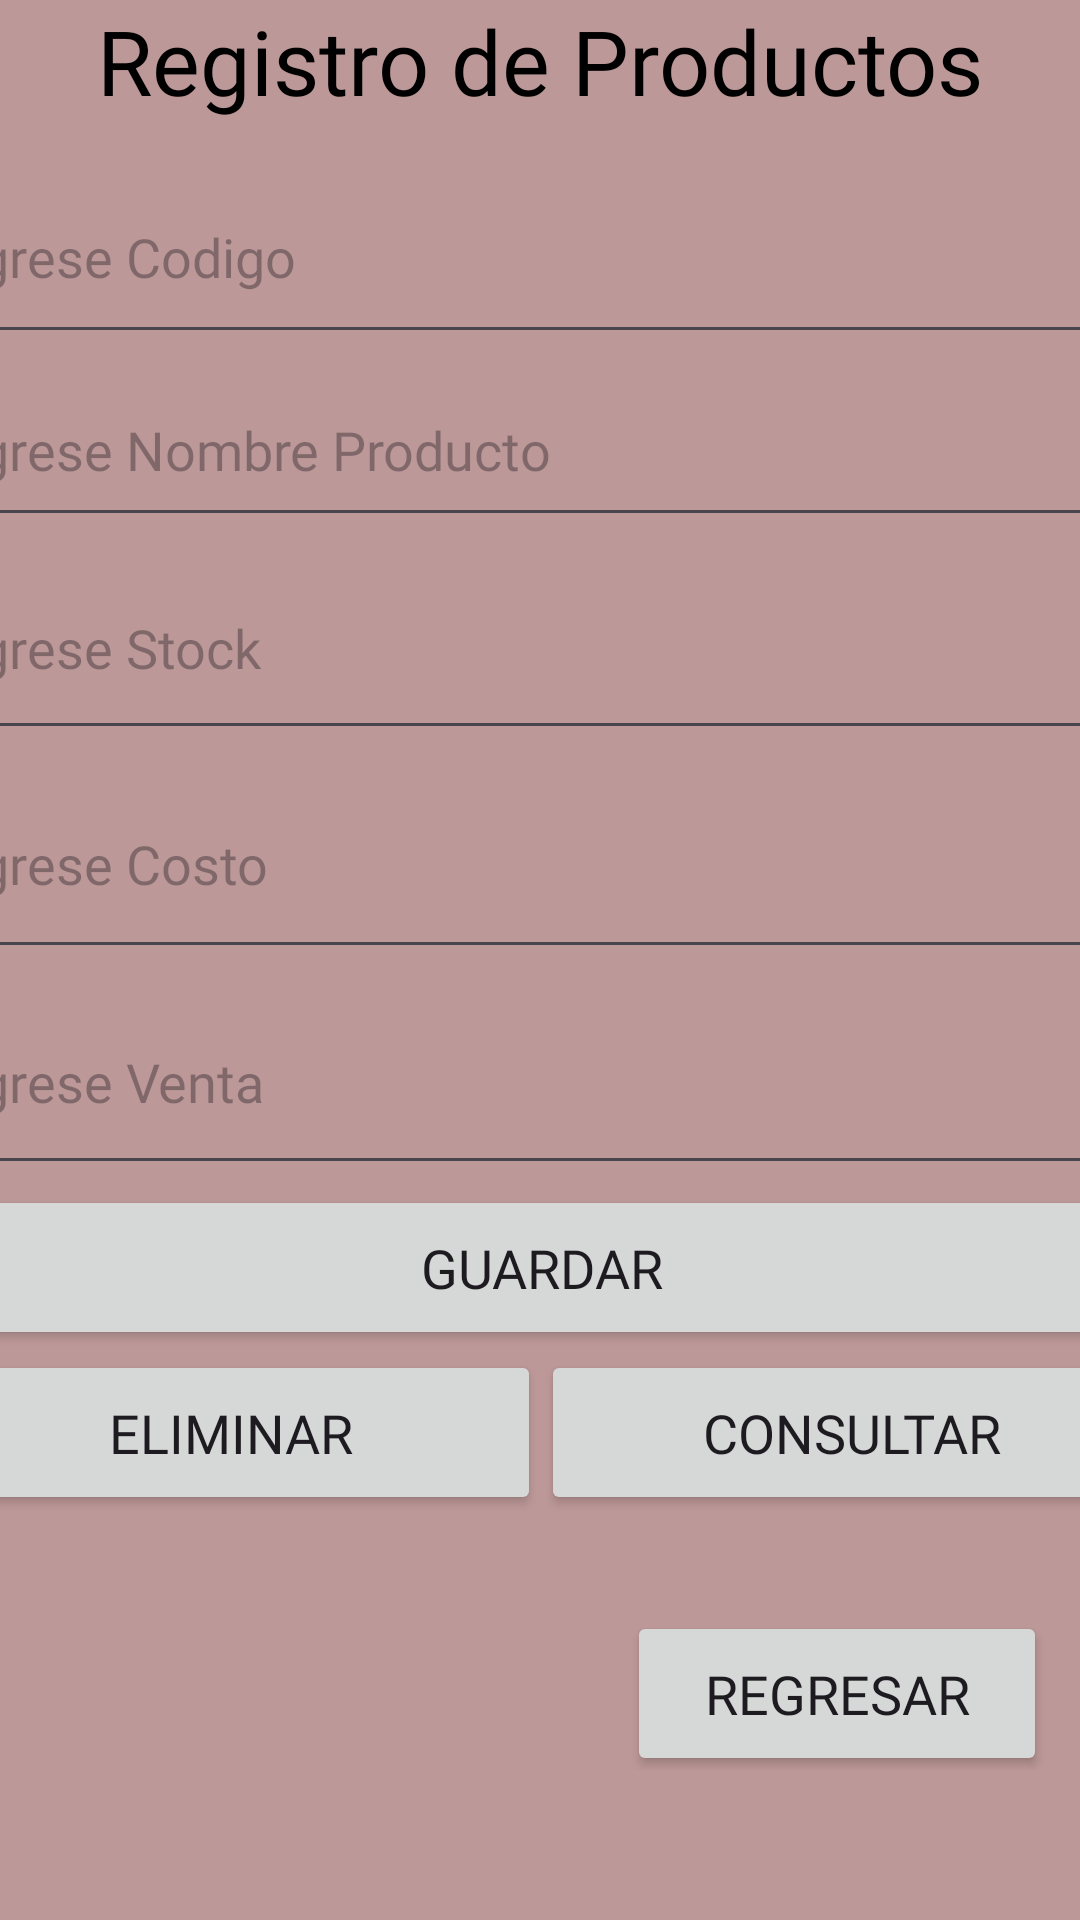

This screen was rendered from an Android layout file. Write that file and the resources it references.
<!-- AndroidManifest.xml: application theme Theme.FirebaseDatabaseProject -->
<!-- res/layout/registroproductos.xml -->
<?xml version="1.0" encoding="utf-8"?>
<androidx.constraintlayout.widget.ConstraintLayout xmlns:android="http://schemas.android.com/apk/res/android"
    xmlns:app="http://schemas.android.com/apk/res-auto"
    xmlns:tools="http://schemas.android.com/tools"
    android:layout_width="match_parent"
    android:layout_height="match_parent"
    android:background="#BD9898">

    <TextView
        android:id="@+id/textView9"
        android:layout_width="match_parent"
        android:layout_height="wrap_content"
        android:fontFamily="@font/almendra_bold_italic"
        android:gravity="center"
        android:text="Registro de Productos"
        android:textColor="#000000"
        android:textSize="30sp"
        tools:ignore="MissingConstraints" />

    <LinearLayout
        android:id="@+id/linearLayout2"
        android:layout_width="413dp"
        android:layout_height="733dp"
        android:orientation="vertical"
        app:layout_constraintEnd_toEndOf="parent"
        app:layout_constraintStart_toStartOf="parent"
        app:layout_constraintTop_toTopOf="parent">

        <EditText
            android:id="@+id/etCodigo"
            android:layout_width="match_parent"
            android:layout_height="68dp"
            android:layout_marginTop="50dp"
            android:ems="19"
            android:fontFamily="@font/aladin"
            android:hint="Ingrese Codigo"
            android:inputType="number"
            android:textColor="#2E0909"
            android:textColorHighlight="#2E0909"
            android:textColorLink="#2E0909" />

        <EditText
            android:id="@+id/etNombreProducto"
            android:layout_width="match_parent"
            android:layout_height="61dp"
            android:ems="10"
            android:fontFamily="@font/almendra_bold_italic"
            android:hint="Ingrese Nombre Producto"
            android:inputType="text"
            android:textColor="#2E0909"
            android:textColorHighlight="#2E0909"
            android:textColorLink="#2E0909" />

        <EditText
            android:id="@+id/etStock"
            android:layout_width="match_parent"
            android:layout_height="71dp"
            android:ems="10"
            android:fontFamily="@font/aladin"
            android:hint="Ingrese Stock"
            android:inputType="number"
            android:textColor="#2E0909"
            android:textColorHighlight="#2E0909"
            android:textColorLink="#2E0909" />

        <EditText
            android:id="@+id/etPrecioCosto"
            android:layout_width="match_parent"
            android:layout_height="73dp"
            android:ems="10"
            android:fontFamily="@font/aladin"
            android:hint="Ingrese Costo"
            android:inputType="numberDecimal"
            android:textColor="#2E0909"
            android:textColorHighlight="#2E0909"
            android:textColorLink="#2E0909" />

        <EditText
            android:id="@+id/etPrecioVenta"
            android:layout_width="match_parent"
            android:layout_height="72dp"
            android:ems="10"
            android:fontFamily="@font/aladin"
            android:hint="Ingrese Venta"
            android:inputType="numberDecimal"
            android:textColor="#2E0909"
            android:textColorHighlight="#2E0909"
            android:textColorLink="#2E0909" />

        <LinearLayout
            android:layout_width="match_parent"
            android:layout_height="wrap_content"
            android:orientation="horizontal">

            <Button
                android:id="@+id/btnAlmacenar"
                android:layout_width="160dp"
                android:layout_height="55dp"
                android:layout_weight="1"
                android:fontFamily="@font/almendra_bold_italic"
                android:text="Guardar"
                android:textSize="18sp"
                app:icon="@android:drawable/ic_menu_save" />
        </LinearLayout>

        <LinearLayout
            android:layout_width="match_parent"
            android:layout_height="59dp"
            android:orientation="horizontal">

            <Button
                android:id="@+id/btnEliminarProducto"
                android:layout_width="160dp"
                android:layout_height="55dp"
                android:layout_weight="1"
                android:fontFamily="@font/almendra_bold_italic"
                android:text="Eliminar"
                android:textSize="18sp"
                app:icon="@android:drawable/ic_menu_delete" />

            <Button
                android:id="@+id/btnConsultarProducto"
                android:layout_width="160dp"
                android:layout_height="55dp"
                android:layout_weight="1"
                android:fontFamily="@font/almendra_bold_italic"
                android:text="Consultar"
                android:textSize="18sp"
                app:icon="@android:drawable/ic_menu_search" />

        </LinearLayout>

    </LinearLayout>


    <LinearLayout
        android:layout_width="167dp"
        android:layout_height="53dp"
        android:layout_marginStart="225dp"
        android:layout_marginBottom="50dp"
        android:orientation="horizontal"
        app:layout_constraintBottom_toBottomOf="parent"
        app:layout_constraintEnd_toEndOf="parent"
        app:layout_constraintStart_toStartOf="parent">

        <Button
            android:id="@+id/btnRegresar"
            android:layout_width="140dp"
            android:layout_height="55dp"
            android:layout_marginBottom="100dp"
            android:fontFamily="@font/almendra_bold_italic"
            android:text="Regresar"
            android:textSize="18sp"
            app:layout_constraintTop_toBottomOf="@+id/etPrecioVenta" />
    </LinearLayout>

    <ImageView
        android:id="@+id/imageView"
        android:layout_width="135dp"
        android:layout_height="168dp"
        android:layout_marginEnd="150dp"
        android:src="@drawable/registro"
        app:layout_constraintBottom_toBottomOf="parent"
        app:layout_constraintEnd_toEndOf="parent"
        app:layout_constraintStart_toStartOf="parent" />


</androidx.constraintlayout.widget.ConstraintLayout>
<!-- resources referenced by this layout -->
<resources>
  <style name="Theme.FirebaseDatabaseProject" parent="Base.Theme.FirebaseDatabaseProject" />
  <style name="Base.Theme.FirebaseDatabaseProject" parent="Theme.Material3.DayNight.NoActionBar">
          
          
      </style>
</resources>
